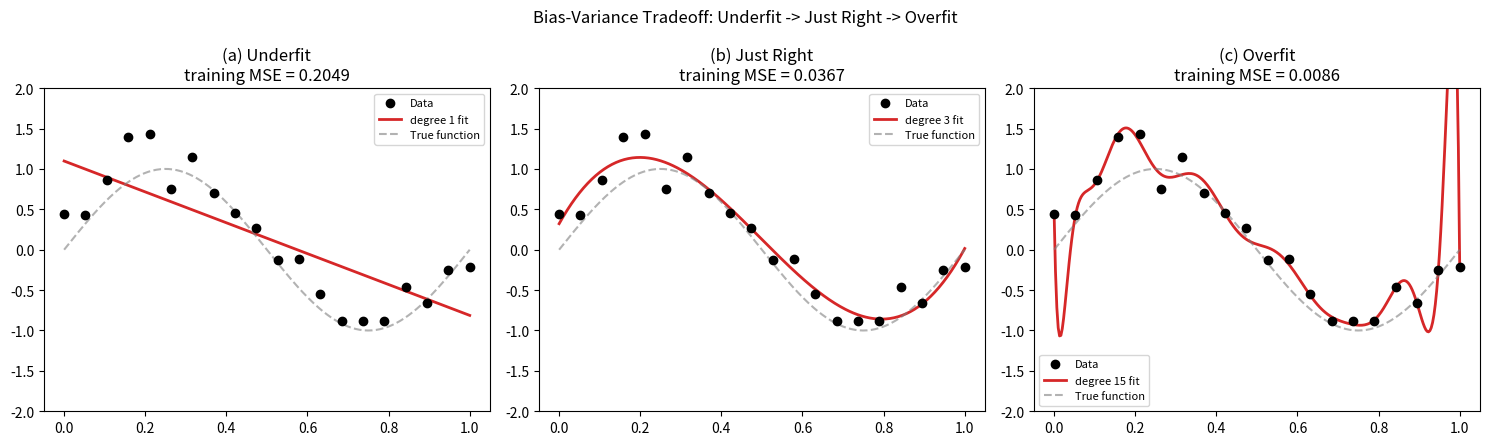

The script that saved this image:
import numpy as np
import matplotlib.pyplot as plt

# ─────────────────────────────────────────────
# Dataset
# ─────────────────────────────────────────────

# A noisy quadratic-ish curve -- enough structure that a straight line
# genuinely underfits, and enough noise that a high-degree polynomial
# genuinely overfits by chasing it.
np.random.seed(0)
X = np.linspace(0, 1, 20)
y_true = np.sin(2 * np.pi * X)
y = y_true + np.random.normal(0, 0.25, size=X.shape[0])


# ─────────────────────────────────────────────
# Method — Polynomial Fit via Normal Equation
# ─────────────────────────────────────────────

def fit_polynomial(X, y, degree):
    """
    Fits y = theta0 + theta1*x + ... + theta_d*x^d as linear regression on
    engineered features [1, x, x^2, ..., x^d] -- same model as Linear
    Regression, just with more columns.

    Solved with lstsq rather than the literal Normal Equation
    (X^T X)^-1 X^T y. Both find the same least-squares solution, but a
    high-degree Vandermonde X^T X is severely ill-conditioned, so
    explicitly inverting it returns garbage at the higher degrees and
    destroys the very effect this script is meant to show. lstsq goes
    through a numerically stable QR/SVD path instead.
    """
    X_poly = np.vander(X, degree + 1, increasing=True)
    theta, *_ = np.linalg.lstsq(X_poly, y, rcond=None)
    return theta


def predict_polynomial(X, theta):
    degree = len(theta) - 1
    X_poly = np.vander(X, degree + 1, increasing=True)
    return X_poly @ theta


def mse(y_true, y_pred):
    return np.mean((y_true - y_pred) ** 2)


# ─────────────────────────────────────────────
# Fit Three Models — (a) High Bias, (b) Balanced, (c) High Variance
# ─────────────────────────────────────────────

if __name__ == "__main__":
    degrees = {"(a) Underfit": 1, "(b) Just Right": 3, "(c) Overfit": 15}
    x_plot = np.linspace(0, 1, 300)

    fig, axes = plt.subplots(1, 3, figsize=(15, 4.5))

    print("── Bias-Variance Tradeoff Across Model Complexity ──\n")
    for ax, (label, degree) in zip(axes, degrees.items()):
        theta = fit_polynomial(X, y, degree)
        y_pred_train = predict_polynomial(X, theta)
        y_pred_plot = predict_polynomial(x_plot, theta)

        train_error = mse(y, y_pred_train)
        print(f"   {label}  (degree={degree}):  training MSE = {train_error:.4f}")

        ax.scatter(X, y, color="black", zorder=3, label="Data")
        ax.plot(x_plot, y_pred_plot, color="tab:red", linewidth=2, label=f"degree {degree} fit")
        ax.plot(x_plot, np.sin(2 * np.pi * x_plot), "--", color="gray", alpha=0.6, label="True function")
        ax.set_title(f"{label}\ntraining MSE = {train_error:.4f}")
        ax.set_ylim(-2, 2)
        ax.legend(fontsize=8)

    print("\nNotice: training MSE keeps dropping as degree increases --")
    print("that's exactly why 'lowest training error' is the wrong")
    print("criterion for picking a model. Degree 15 wins on training MSE")
    print("but is clearly overfitting the noise, not the true sine curve.")

    # ── Does that hold up on data the model has never seen? ──
    # The panels above only show training error, which by construction
    # always favours the most complex model. Score the same sweep
    # against a held-out grid of the true function to show what the
    # training number hides: overfitting buys a lower training MSE while
    # generalization error gets steadily worse.
    x_test = np.linspace(0, 1, 200)
    y_test = np.sin(2 * np.pi * x_test)

    print("\n── Training vs. Generalization Error Across Degrees ──\n")
    print("   degree   training MSE   held-out MSE")
    rows = []
    for degree in range(1, 16):
        theta = fit_polynomial(X, y, degree)
        train_err = mse(y, predict_polynomial(X, theta))
        test_err = mse(y_test, predict_polynomial(x_test, theta))
        rows.append((degree, train_err, test_err))
        print(f"   {degree:>6}   {train_err:>12.4f}   {test_err:>12.4f}")

    train_curve = [r[1] for r in rows]
    test_curve = [r[2] for r in rows]
    best_train = min(rows, key=lambda r: r[1])[0]
    best_test = min(rows, key=lambda r: r[2])[0]

    print(f"\n   Training MSE is lowest at degree {best_train} (the most")
    print(f"   complex model tried), but generalization error is lowest at")
    print(f"   degree {best_test}. The two curves point at different models --")
    print("   picking by training error alone guarantees the overfit one.")

    plt.suptitle("Bias-Variance Tradeoff: Underfit -> Just Right -> Overfit")
    plt.tight_layout()
    plt.show()
